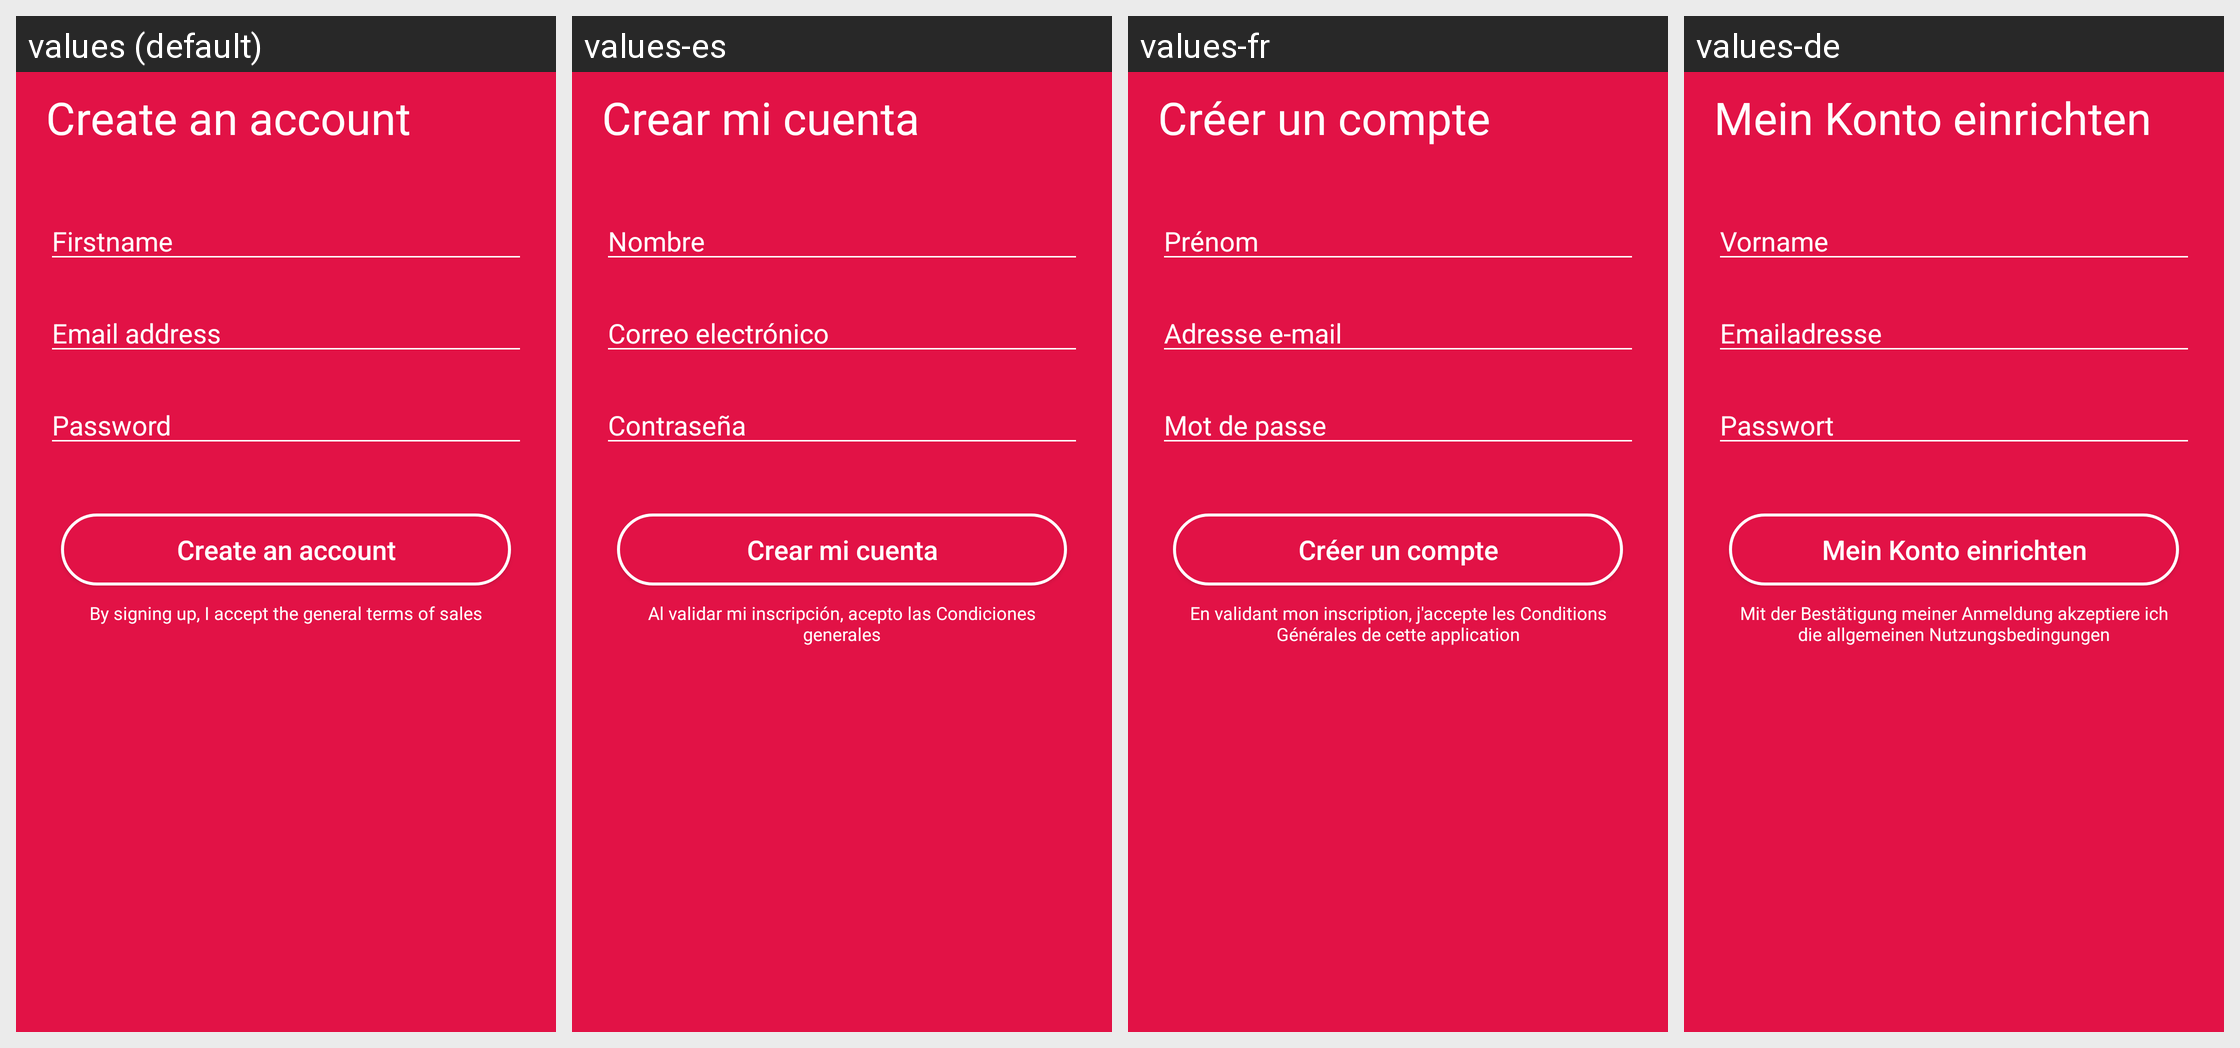

Translations of the strings shown on this Android screen, per locale in the grid:
Android screen res/layout/fragment_sign_up.xml rendered under 4 locales, left to right: values (default), values-es, values-fr, values-de. Device: Nexus 5 (rendered at 1080×1920; each locale shown at half size, 540×960, under a caption strip naming it); theme AppTheme.
Other locales in the repository, not shown: values-it.
Strings drawn on this screen, with the default value and each locale's value (text and hints the layout hard-codes, and strings that could not be matched under every locale, appear in the picture but are not listed):

SIGNUP
  values: Create an account
  values-es: Crear mi cuenta​
  values-fr: Créer un compte
  values-de: Mein Konto einrichten

FIRSTNAME
  values: Firstname
  values-es: Nombre
  values-fr: Prénom
  values-de: Vorname

ADDRESSEMAIL
  values: Email address
  values-es: Correo electrónico​
  values-fr: Adresse e-mail
  values-de: Emailadresse

PASSWORD
  values: Password
  values-es: Contraseña
  values-fr: Mot de passe
  values-de: Passwort

CONDITION_ACCEPT
  values: By signing up, I accept the general terms of sales
  values-es: Al validar mi inscripción, acepto las Condiciones generales
  values-fr: En validant mon inscription, j'accepte les Conditions Générales de cette application
  values-de: Mit der Bestätigung meiner Anmeldung akzeptiere ich die allgemeinen Nutzungsbedingungen
